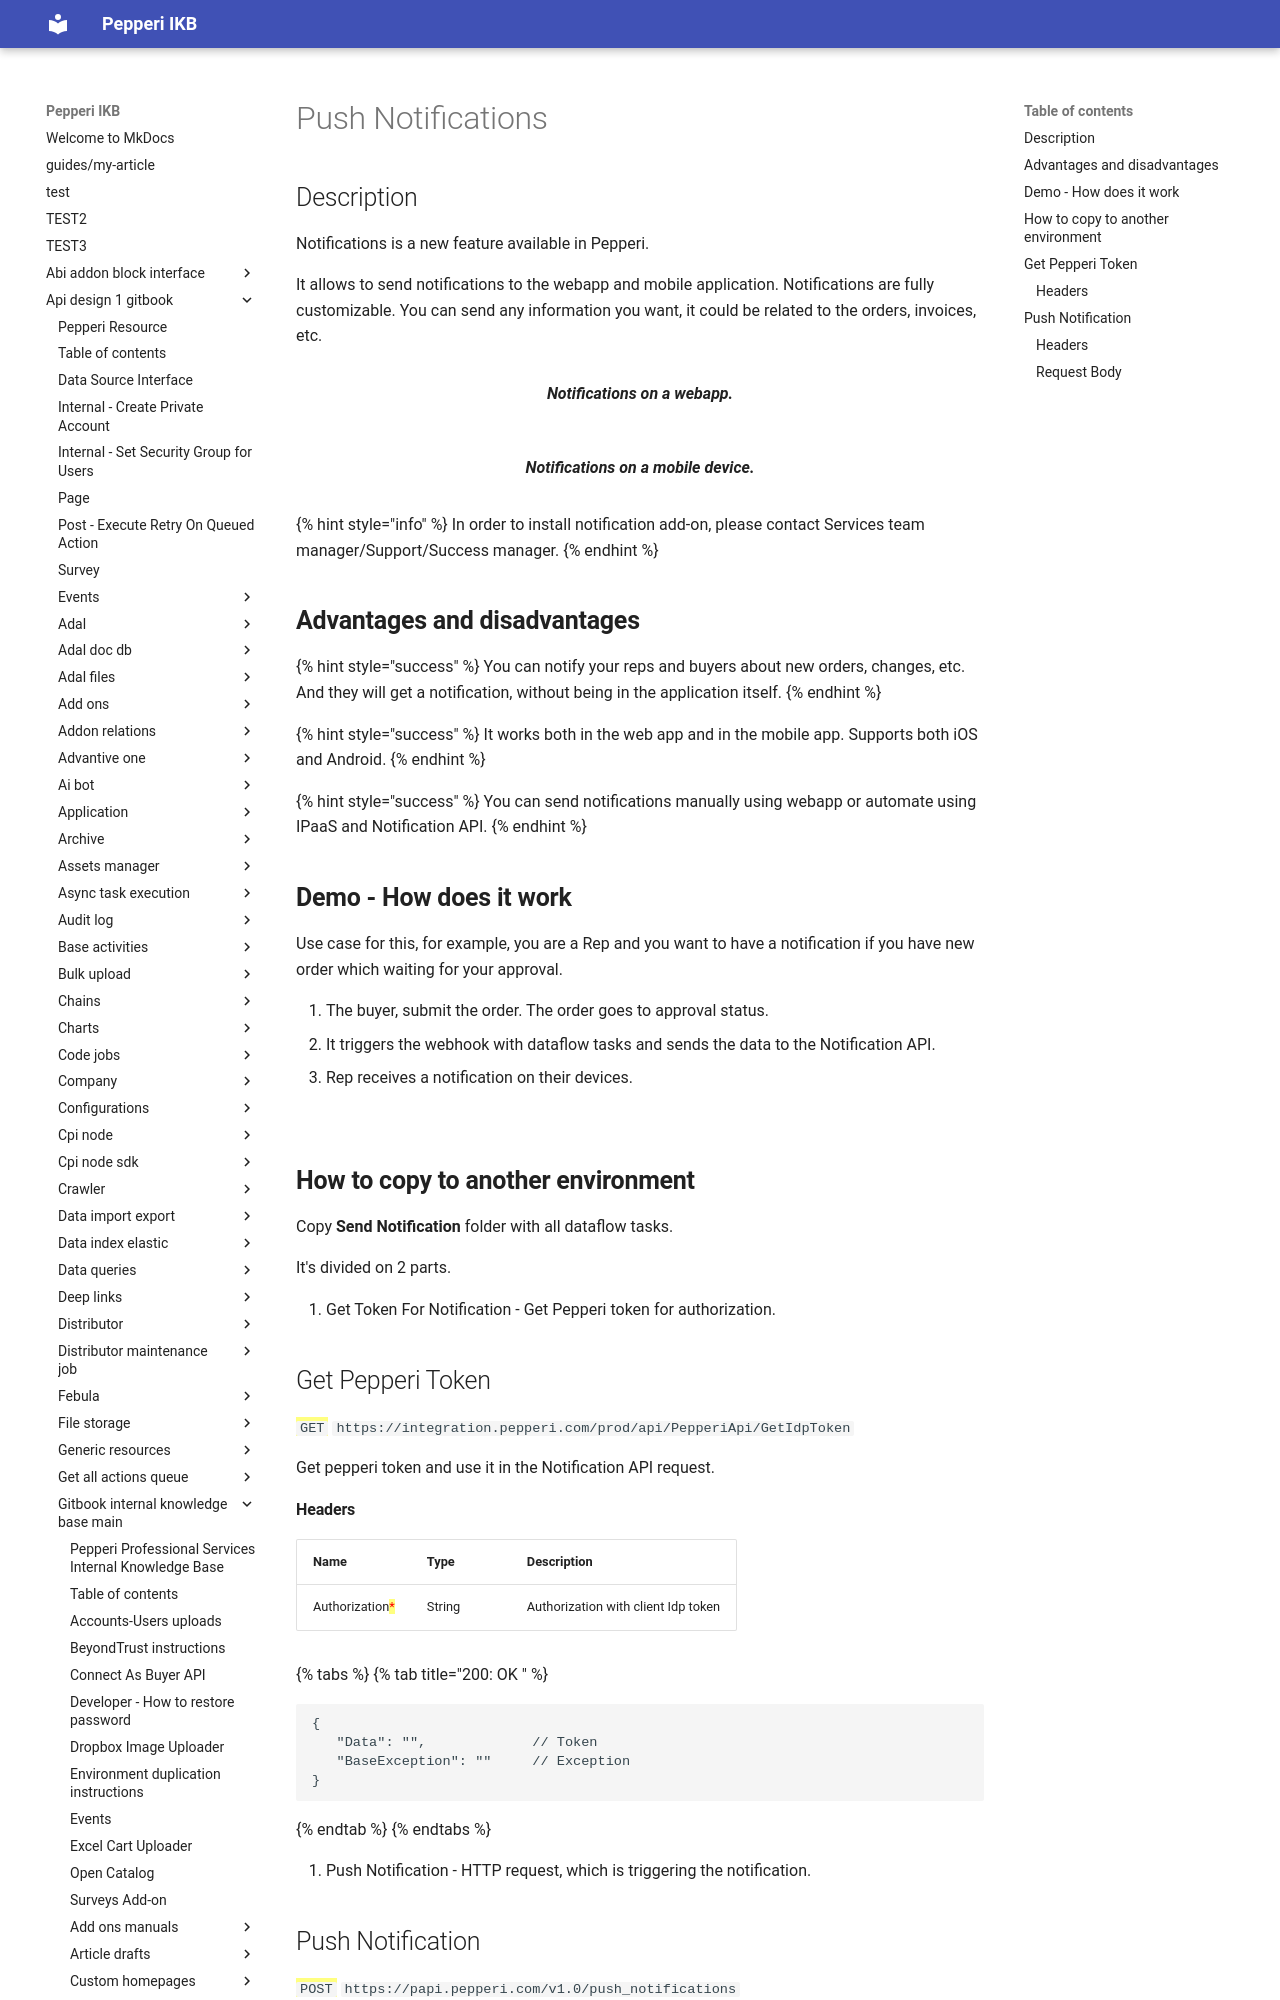

repository: AlinaSergeeva6/pepepri-docs · page: api-design-1-gitbook/gitbook-internal-knowledge-base-main/services-demo-environment/features/push-notifications/index.html · generator: mkdocs

# Push Notifications

## Description

Notifications is a new feature available in Pepperi.

It allows to send notifications to the webapp and mobile application. Notifications are fully customizable. You can send any information you want, it could be related to the orders, invoices, etc.

<div><figure><img src="../../../.gitbook/assets/Push Notifications - Webapp.png" alt=""><figcaption><p><strong>Notifications on a webapp.</strong></p></figcaption></figure> <figure><img src="../../../.gitbook/assets/Push Notifications - Device.jpg" alt=""><figcaption><p><strong>Notifications on a mobile device.</strong></p></figcaption></figure></div>

{% hint style="info" %}
In order to install notification add-on, please contact Services team manager/Support/Success manager.
{% endhint %}

## **Advantages and disadvantages**

{% hint style="success" %}
You can notify your reps and buyers about new orders, changes, etc. And they will get a notification, without being in the application itself.
{% endhint %}

{% hint style="success" %}
It works both in the web app and in the mobile app. Supports both iOS and Android.
{% endhint %}

{% hint style="success" %}
You can send notifications manually using webapp or automate using IPaaS and Notification API.
{% endhint %}

## **Demo - How does it work**

Use case for this, for example, you are a Rep and you want to have a notification if you have new order which waiting for your approval.

1. The buyer, submit the order. The order goes to approval status.
2. It triggers the webhook with dataflow tasks and sends the data to the Notification API.
3. Rep receives a notification on their devices.

<figure><img src="../../../.gitbook/assets/Push Notifications - Dataflow tasks.png" alt=""><figcaption></figcaption></figure>

## **How to copy to another environment**

Copy **Send Notification** folder with all dataflow tasks.

It's divided on 2 parts.

1. Get Token For Notification - Get Pepperi token for authorization.&#x20;
